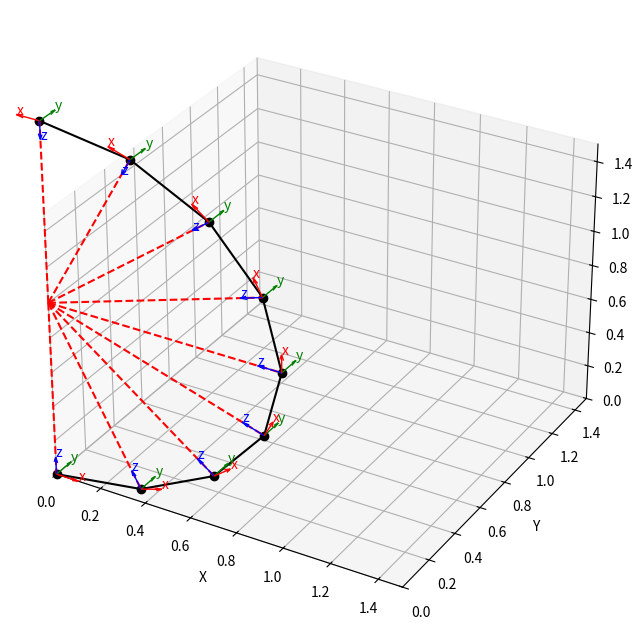
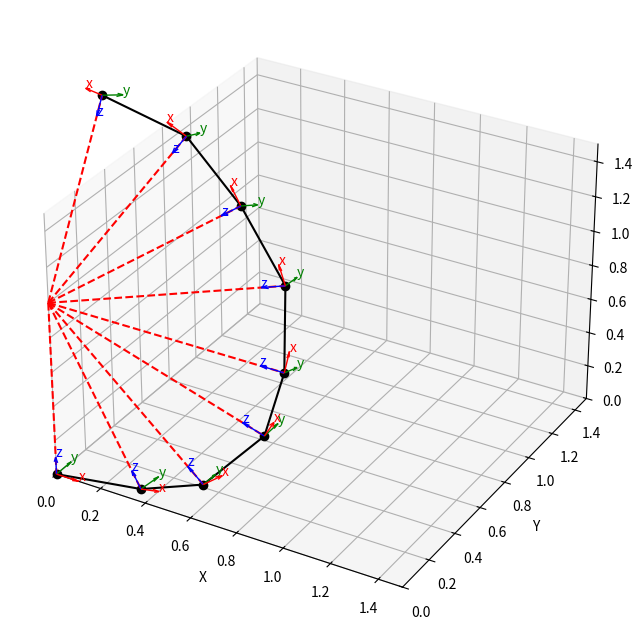
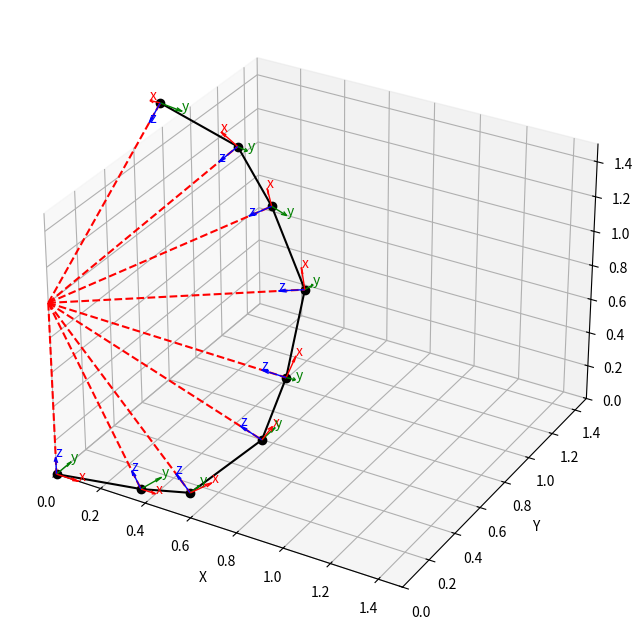
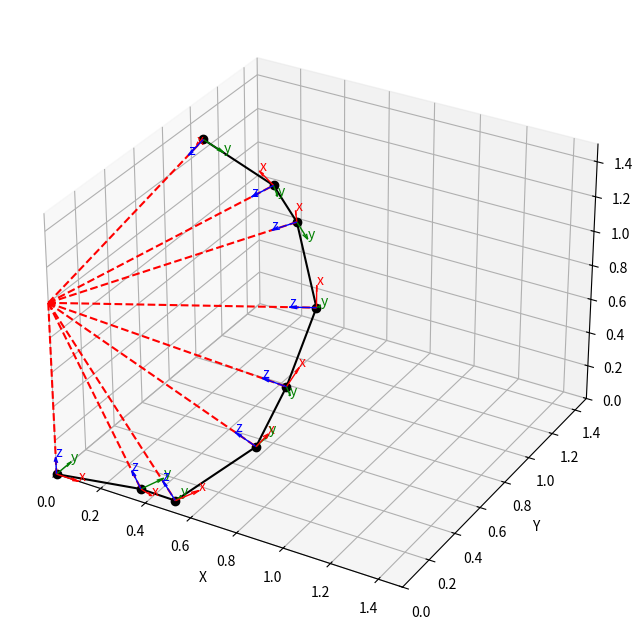
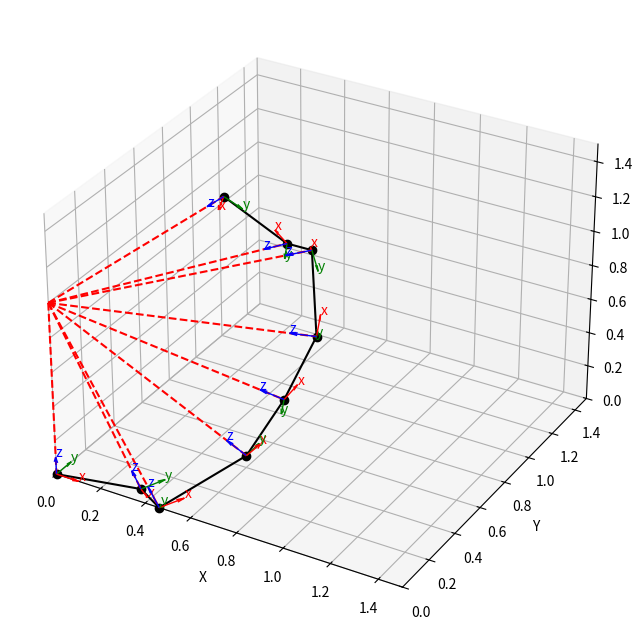
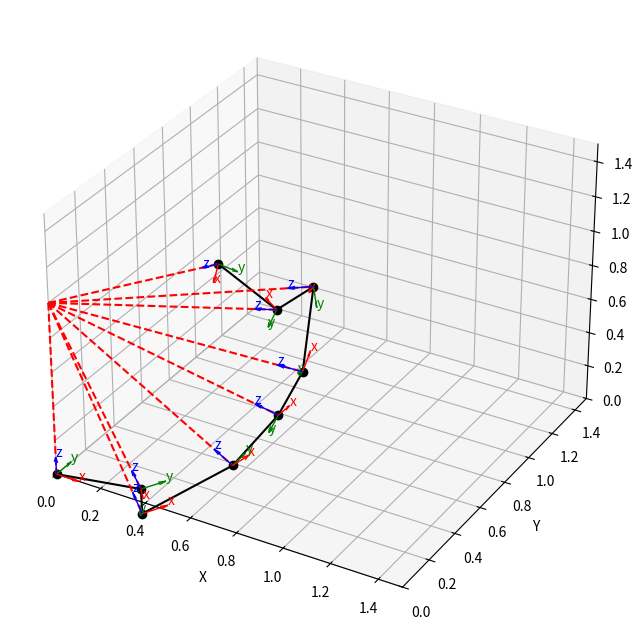
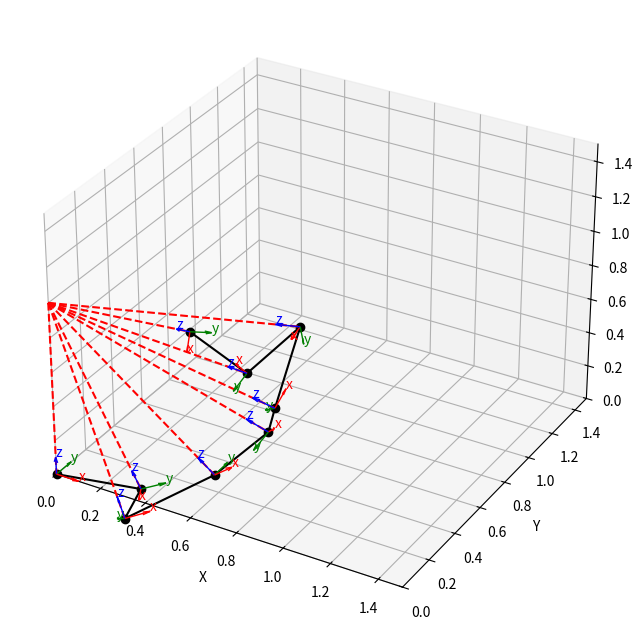
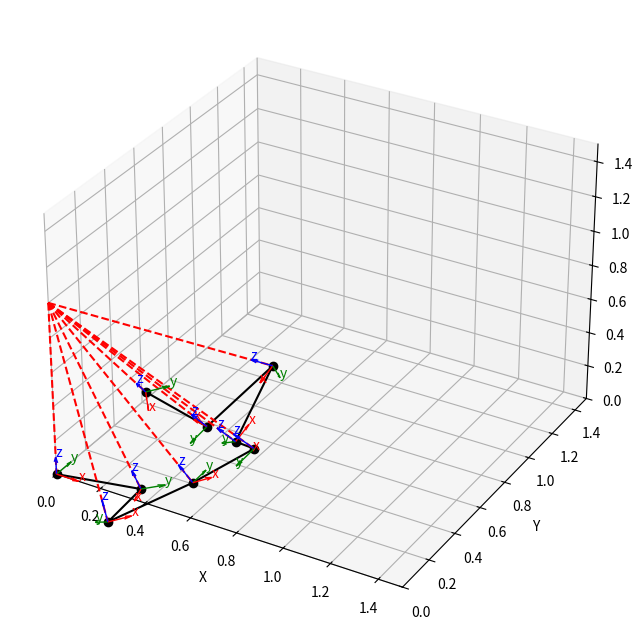
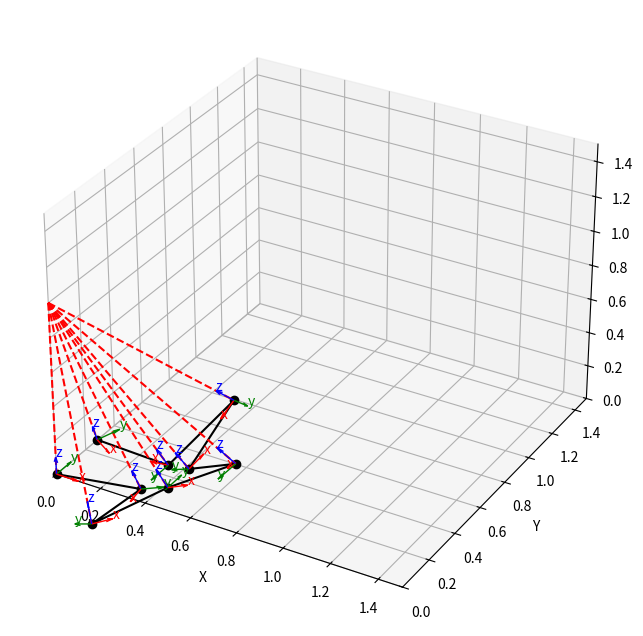
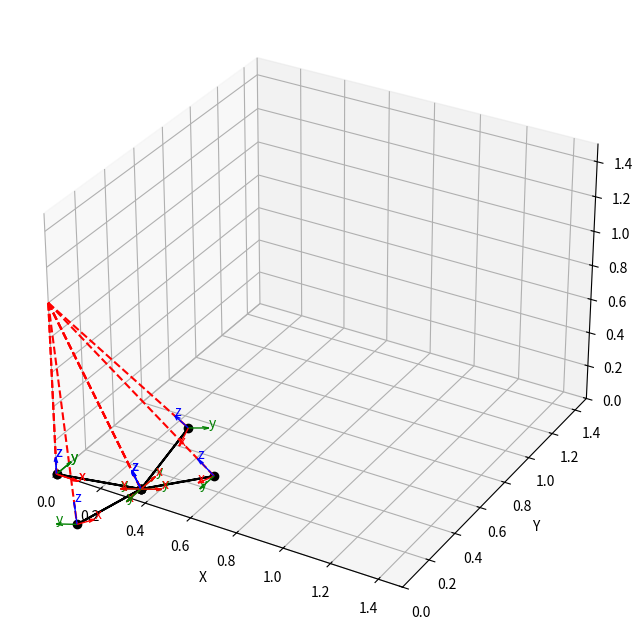

These figures' Python source, in order:
import numpy as np
from math import cos, sin, radians, pi
import matplotlib.pyplot as plt

"""
Theory taken from: FORWARD KINEMATICS: THE DENAVIT-HARTENBERG CONVENTION
https://users.cs.duke.edu/~brd/Teaching/Bio/asmb/current/Papers/chap3-forward-kinematics.pdf

TODO
Update geometric parameters calculated automatically (including fold angle) when number of rays is changed
Replace identity matrix with A0
Double check matrix product is correct 
Diagram to explain model using standard variable names
"""

def plot_fin(positions, rotations, fin_base, scale=0.5):

    """
    Plots a 3D scatter plot with folding points (joints) along the fin edge connected by a line.
    The local coordinate axes are shown at each joint.
    The points are all connected to a single origin to create a wrireframe of a folded surface.

    Parameters
    ----------
    positions : 3D position vector
    rotations: 3 x 3 orientation matrix
    fin_base: 3D cooridinates of the origin of the fin, calculated geometrically
    scale: scale of local coordinate axes

    """

    fig = plt.figure(figsize=(8,8))
    ax = fig.add_subplot(111, projection='3d')

    # Extract joint positions
    x = [p[0] for p in positions]
    y = [p[1] for p in positions]
    z = [p[2] for p in positions]

    # Plot the links
    ax.plot(x, y, z, '-o', color='black', label='Links')

    # # Projections onto XY, XZ, YZ planes 
    # ax.plot(x, y, 0, 'c--')  # XY plane
    # ax.plot(x, 0, z, 'c--')  # XZ plane
    # ax.plot(0, y, z, 'c--')  # YZ plane

    # Plot local axes at each joint
    for origin, R in zip(positions, rotations):
        # Local axes
        x_vec = R[:,0]*scale
        y_vec = R[:,1]*scale
        z_vec = R[:,2]*scale

        ax.quiver(*origin, *x_vec, color='r', linewidth=1)
        ax.quiver(*origin, *y_vec, color='g', linewidth=1)
        ax.quiver(*origin, *z_vec, color='b', linewidth=1)

        # Label local axes
        ax.text(*(origin + x_vec), 'x', color='r', fontsize=10)
        ax.text(*(origin + y_vec), 'y', color='g', fontsize=10)
        ax.text(*(origin + z_vec), 'z', color='b', fontsize=10)

    ax.set_xlabel('X')
    ax.set_ylabel('Y')
    ax.set_zlabel('Z')
    ax.set_xlim(0, 1.5)
    ax.set_ylim(0, 1.5)
    ax.set_zlim(0, 1.5)

    # Plot wireframe by connecting joints to fin origin
    print(f'Check each point is equal distance from fin origin and equal to hinge length l={l}:')
    for i, position in enumerate(positions):

        # Get pairs of x, y and z coordinates to connect fin base to position 
        xyz = [[i, j] for i, j in zip(fin_base, position)]
        x_ = xyz[0]
        y_ = xyz[1]
        z_ = xyz[2]
        ax.plot(x_, y_, z_, 'r--')  # XY plane

        # # Check each point is equal euclidian distance from fin origin
        # mag = ((x_[0]-x_[1])**2 + 
        #        (y_[0]-y_[1])**2 + 
        #        (z_[0]-z_[1])**2) ** (1/2)
        # print(f'Distance of point {i} from fin origin: {round(mag, 4)}')
        
        mag = ((fin_base[0]-position[0])**2 + 
               (fin_base[1]-position[1])**2 + 
               (fin_base[2]-position[2])**2) ** (1/2)
        print(f'Distance of point {i} from fin origin: {round(mag, 2)} must equal ')

    # plt.show()

def dh_transform(a, alpha, d, theta):
    """
    Standard DH transform
    """
    ct = cos(theta); st = sin(theta)
    ca = cos(alpha); sa = sin(alpha)

    return np.array([
        [ct, -st*ca,  st*sa, a*ct],
        [st,  ct*ca, -ct*sa, a*st],
        [0,     sa,     ca,    d],
        [0,      0,      0,    1]
    ])

def Rx(g):
    """
    X rotation matrix
    """
    cg = cos(g); sg = sin(g)
    return np.array([
        [1, 0,   0, 0],
        [0, cg, -sg, 0],
        [0, sg,  cg, 0],
        [0, 0,   0, 1]
    ], dtype=float)

def Ry(b):
    """
    Y rotation matrix
    """
    cb = cos(b); sb = sin(b)
    return np.array([
        [ cb, 0, sb, 0],
        [  0, 1,  0, 0],
        [-sb, 0, cb, 0],
        [  0, 0,  0, 1]
    ], dtype=float)

def Rz(t):
    """
    Z rotation matrix
    """
    ct = cos(t); st = sin(t)
    return np.array([
        [ct, -st, 0, 0],
        [st,  ct, 0, 0],
        [ 0,   0, 1, 0],
        [ 0,   0, 0, 1]
    ], dtype=float)

def Tx(a):
    """
    X translation (link length)
    """
    return np.array([
        [1,0,0,a],
        [0,1,0,0],
        [0,0,1,0],
        [0,0,0,1]
    ], dtype=float)

def Tz(d):
    """
    Z translation (link offset)
    """
    return np.array([
        [1,0,0,0],
        [0,1,0,0],
        [0,0,1,d],
        [0,0,0,1]
    ], dtype=float)

def transformation_matrix(beta, a, gamma, theta):
    """
    Build A_i = Ry(beta) @ Tx(a) @ Ry(gamma) @ Rz(theta) 
    where:
      - Ry(beta) rotates about local Y, by fixed offset beta, to set new X axis,
      - Tx(a) is translation in new X direction by link length a,
      - Ry(gamma) rotates about local Y, by fixed offset gamma, to set new Z axis
      - Rz(theta) is joint rotation about new Z by joint angle theta.

    Returns 4x4 numpy array.
    """
    return Ry(beta) @ Tx(a) @ Ry(gamma) @ Rz(theta)

def generate_transformation_params(beta, a, gamma, theta):
    """
    Generates the individual joint parameters to describe the fin folding 
    """
    inner_angle = theta
    outer_angle = -inner_angle/2

    # print(f"inner angle = {inner_angle}, outer angle = {outer_angle}")

    return([  (beta, a, gamma, outer_angle),
              (beta, a, gamma, inner_angle),
              (beta, a, gamma, outer_angle),
              (beta, a, gamma, inner_angle),
              (beta, a, gamma, outer_angle),
              (beta, a, gamma, inner_angle),
              (beta, a, gamma, outer_angle),
              (beta, a, gamma, inner_angle),
              ])


# Number of fin rays
n_rays = 8

# Fin ray angle
alpha = pi / n_rays

# Length of hinge from fin base to fin edge
l = 1

# Height of fin ray
h = l * cos(alpha/2)

# Chord of fin ray (modelled as link length)
a = 2 * l * sin(alpha/2)

print(f"a = {a}, h = {h}")

# 3D cooridinates of the fin base 
fin_base = [a/2, 0, h]
fin_base.append(1)
fin_base = np.array(fin_base)
fin_base = Ry(-alpha/2) @ fin_base
fin_base = fin_base[:3]
print(f"fin_base = {fin_base}")

# Offset angle of each fin ray relative to previous, for translation
# beta = -pi/16
beta = -alpha/2

# Chord length of each fin ray edge (modelled as link length)
# a = 0.39

# Offset angle relative to translation axes, for joint rotation 
# gamma = -pi/16
gamma = -alpha/2

# Iterate through a sequence of joint angles, from fully open fin, to fully folded
for i, theta in enumerate(np.linspace(0, pi, 10)):

    # Parameters for transformation matrix: beta, a, gamma, theta
    params = generate_transformation_params(beta, a, gamma, theta)

    # Example: Fully opn fin (flat)
    # params = [(beta, a, gamma, 0),
    #           (beta, a, gamma, 0),
    #           (beta, a, gamma, 0),
    #           (beta, a, gamma, 0),
    #           (beta, a, gamma, 0),
    #           (beta, a, gamma, 0),
    #           (beta, a, gamma, 0),
    #           (beta, a, gamma, 0),
    #         ]
    
    # # Example: Partially folded fin (zig-zag) 
    # params = [(beta, a, gamma, pi/4),
    #           (beta, a, gamma, -pi/4),
    #           (beta, a, gamma, pi/4),
    #           (beta, a, gamma, -pi/4),
    #           (beta, a, gamma, pi/4),
    #           (beta, a, gamma, -pi/4),
    #           (beta, a, gamma, pi/4),
    #           (beta, a, gamma, -pi/4),
    #         ]

    # Example: Fully folded fin
    # params = [(beta, a, gamma, -pi/2),
    #           (beta, a, gamma, pi),
    #           (beta, a, gamma, -pi/2),
    #           (beta, a, gamma, pi),
    #           (beta, a, gamma, -pi/2),
    #           (beta, a, gamma, pi),
    #           (beta, a, gamma, -pi/2),
    #           (beta, a, gamma, pi),
    #         ]
    
    # 4 x 4 identity matrix
    T = np.eye(4)

    # 3D vector representing position of the joint with respect to the inertial or base frame 
    positions = [T[:3,3].copy()]

    # 3 x 3 matrix describing orientation of the joint with respect to the inertial or base frame
    rotations = [T[:3,:3].copy()]  

    # Apply the trasformation to each joint on the fin
    for (beta, a, gamma, theta) in params:

        # Update matrix T, the transform from base frame (frame 0) to frame i
        T = T @ transformation_matrix(beta, a, gamma, theta)

        # Update the 3D position vector
        positions.append(T[:3,3].copy())

        # Update the 3 x 3 orientation matrix
        rotations.append(T[:3,:3].copy())

    # Plot the fin
    plot_fin(positions, 
            rotations, 
            fin_base, 
            scale=0.1)

    plt.savefig(f'fin_pose_{i}.png')
    plt.show()






